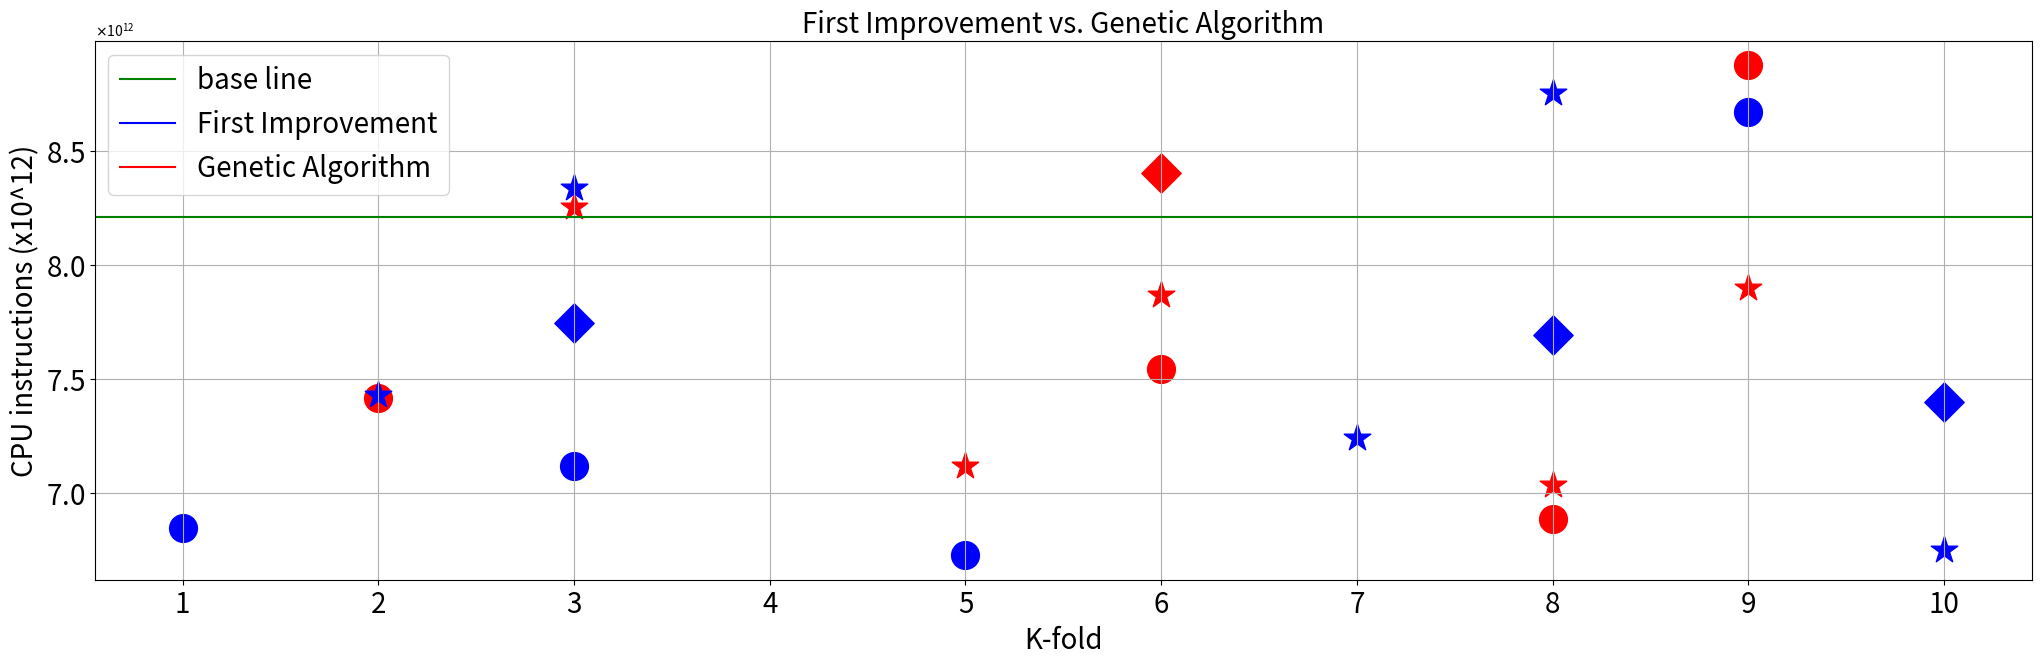

Recreate this plot in Python. (Note: this script raises an exception after producing the figure.)
import matplotlib.pyplot as plt

base_line = 8210340174586
variants = [i for i in range(1, 11)]

ls_ac = [None,7432108132337,8339867303904,None,None,None,7242972744966,8754180974558,None,6752977115812]
ls_gi = [6846201491850,None,7121457871693,None,6728776543409,None,None,None,8672453133876,None]
ls_ac_gi = [None,None,7747779808192,None,None,None,None,7692837460724,None,7399138390255]

ga_ac = [None,None,8255827763805,None,7117904137029,7869973917542,None,7034986726471,7902575626498,None]
ga_gi = [None,7419055909991,None,None,None,7544293823527,None,6887225088091,8877206556775,None]
ga_ac_gi = [None,None,None,None,None,8405936014853,None,None,None,None]

f = plt.figure()
f.set_figwidth(25)
f.set_figheight(7)

plt.scatter(variants, ga_ac, marker="*", color="red", s=400)
plt.scatter(variants, ga_gi, marker="o", color="red", s=400)
plt.scatter(variants, ga_ac_gi, marker="D", color="red", s=400)

plt.scatter(variants, ls_ac, marker="*", color="blue", s=400)
plt.scatter(variants, ls_gi, marker="o", color="blue", s=400)
plt.scatter(variants, ls_ac_gi, marker="D", color="blue", s=400)

plt.axhline(base_line, linestyle="-", color="green", label="base line")
plt.xticks(variants, fontsize="20")
plt.yticks(fontsize="20")
plt.ticklabel_format(style='sci', axis='y', scilimits=(0,0), useMathText=True)
# ax.yaxis.offsetText.set_fontsize(20)
# plt.rc('font', **{'size':'30'})
plt.rcParams.update({'font.size': 22})

plt.plot([], color='blue', label='First Improvement')
plt.plot([], color='red', label='Genetic Algorithm')
# plt.plot([], marker="*", label='AC')
# plt.plot([], marker="o", label='GI')
# plt.plot([], marker="D", label='AC + GI')

plt.xlabel('K-fold', fontsize="20")
plt.ylabel('CPU instructions (x10^12)', fontsize="20")
plt.title("First Improvement vs. Genetic Algorithm", fontsize="20")

plt.legend(fontsize="20")
plt.grid()
# plt.show()
plt.savefig('../images/first_improvement_and_genetic_algorithm_4.png', bbox_inches='tight')